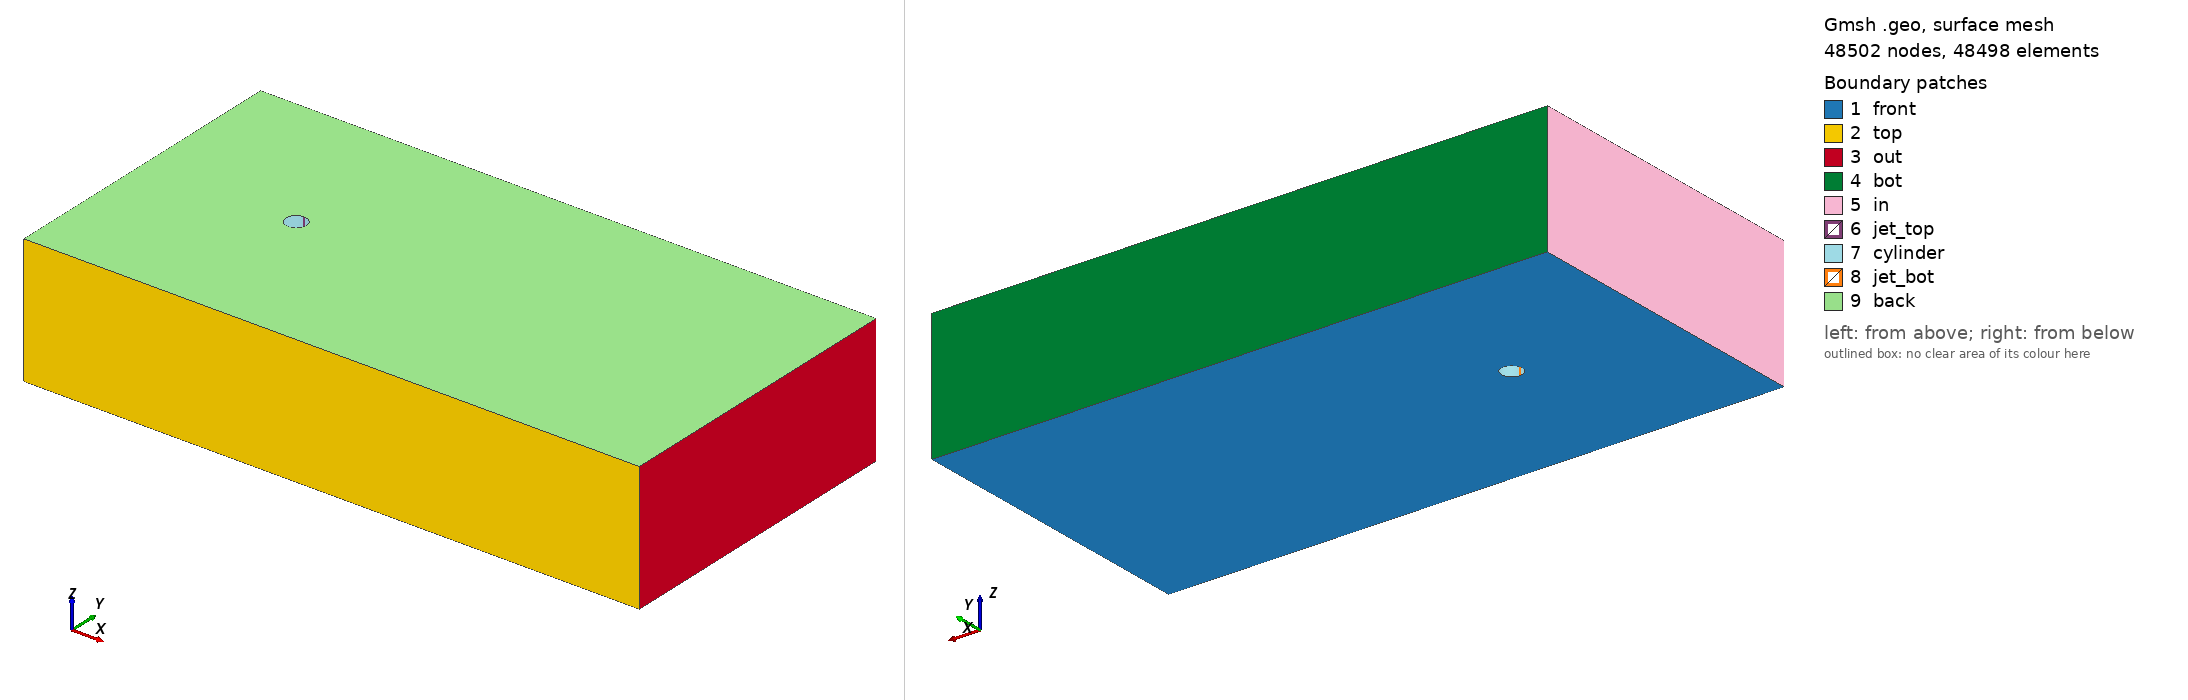

Gmsh geometry script, surface-meshed: 48502 nodes, 48498 surface elements. Boundary patches (legend numbers): 1 front, 2 top, 3 out, 4 bot, 5 in, 6 jet_top, 7 cylinder, 8 jet_bot, 9 back. Left view from above one corner, right view from below the opposite corner. Legend entries are the model's physical surfaces. The drawing asked Gmsh for element sizes between 1% and 20% of the model's largest extent; the script's own settings can give other sizes.

=== base_cylinder.geo (drawn) ===
//=============================================//
Mesh.MshFileVersion = 2.2; // KEEP THIS LINE 

// PARAMETERS
lc    = 0.05;
lcend = lc*10;
h     = 1.0;
Lx    = 30.0;
Ly    = 15;
Lz    = 2*Pi;
D     = 1;
R     = D/2;

//cylinder params
Cx    = Ly*0.5;
Cy    = Ly*0.5;
lcyl  = 0.025;

// elements length
Npcyl  = 75;
Nex    = 100;
Npx    = Nex + 1;
Ne_in  = 50;
Np_in  = Ne_in + 1;
Ne_out = 50;
Np_out = Ne_out + 1;


// params jets
alpha = 10*Pi/180;
Npjets = 20;

// extrude params
Nez_lay = 30;

Mesh.ElementOrder = 1;

// MAIN FACE
//domain
Point(1) = {0 , 0  , 0 , lc};
Point(2) = {Lx, 0  , 0 , lcend};
Point(3) = {Lx, Ly , 0 , lcend};
Point(4) = {0 , Ly , 0 , lc};

//cylinder
Point(5) = {Cx   , Cy   , 0 , lcyl}; //center
Point(6) = {Cx   , Cy+R , 0 , lcyl}; //12h
Point(7) = {Cx+R , Cy   , 0 , lcyl}; //3h
Point(8) = {Cx   , Cy-R , 0 , lcyl}; //6h
Point(9) = {Cx-R , Cy   , 0 , lcyl}; //9h

//JETS (will change depending on jets.py locations ??)
Point(100) = {Cx - R*Sin(alpha/2),  Cy + R*Cos(alpha/2), 0 , lcyl}; //top left 
Point(101) = {Cx + R*Sin(alpha/2),  Cy + R*Cos(alpha/2), 0 , lcyl}; //top right
Point(200) = {Cx - R*Sin(alpha/2),  Cy - R*Cos(alpha/2), 0 , lcyl}; //bot left
Point(201) = {Cx + R*Sin(alpha/2),  Cy - R*Cos(alpha/2), 0 , lcyl}; //bot right

// block loop
Line(1001)     = {1, 2};
Line(1002)     = {2, 3};
Line(1003)     = {3, 4};
Line(1004)     = {4, 1};

//Cylinder surface no-slip
Circle(1005)   = {101, 5, 7};
Circle(1006)   = {7, 5, 201};
Circle(1007)   = {200, 5, 9};
Circle(1008)   = {9, 5, 100};

//Cylinder jets
Circle(10001)  = {100, 5, 101};
Circle(10002)  = {201, 5, 200};

// elements per surface
Transfinite Line{1001} = Npx;
Transfinite Line{1002} = Np_out;
Transfinite Line{1003} = Npx;
Transfinite Line{1004} = Np_in;
Transfinite Line{1005} = Npcyl;
Transfinite Line{1006} = Npcyl;
Transfinite Line{1007} = Npcyl;
Transfinite Line{1008} = Npcyl;

Transfinite Line{10001} = Npjets;
Transfinite Line{10002} = Npjets;



Line        Loop(601)     = {1001, 1002, 1003, 1004};
Line        Loop(602)     = {1005, 1006, 10002, 1007, 1008, 10001};

Plane       Surface(2001) = {601, 602};
//Transfinite Surface{2001} = {1, 2, 3, 4};
Recombine   Surface{2001}; //QUA

////=============================================//
////=============================================//


vol[] = Extrude {0, 0, Lz} { Surface{2001}; Layers{Nez_lay}; Recombine; };

Transfinite       Volume{vol[1]};
Recombine         Volume{vol[1]};  
Mesh.Algorithm3D = 1;

//=============================================//
//=============================================//

// PHYSICAL VARIABLES
Physical Surface ("front",    1) = {2001};
Physical Surface ("back",     2) = {vol[0]};
Physical Surface ("top",      3) = {vol[2]};
Physical Surface ("out",      4) = {vol[3]};
Physical Surface ("bot",      5) = {vol[4]};
Physical Surface ("in",       6) = {vol[5]};
Physical Surface ("cylinder", 7) = {vol[7], vol[8], vol[10], vol[11]};
Physical Surface ("jet_top",  8) = {vol[6]};
Physical Surface ("jet_bot",  9) = {vol[9]};
Physical Volume  ("fluid",    10) = {vol[1]};


//=============================================//
//=============================================//

// GUI SETTINGS
Geometry.PointNumbers   = 1;
Geometry.LineNumbers    = 1;
Geometry.SurfaceNumbers = 1;
Geometry.Color.Points   = {0,150,0};
General.Color.Text      = White;
Mesh.Color.Points       = {255,0,255};
